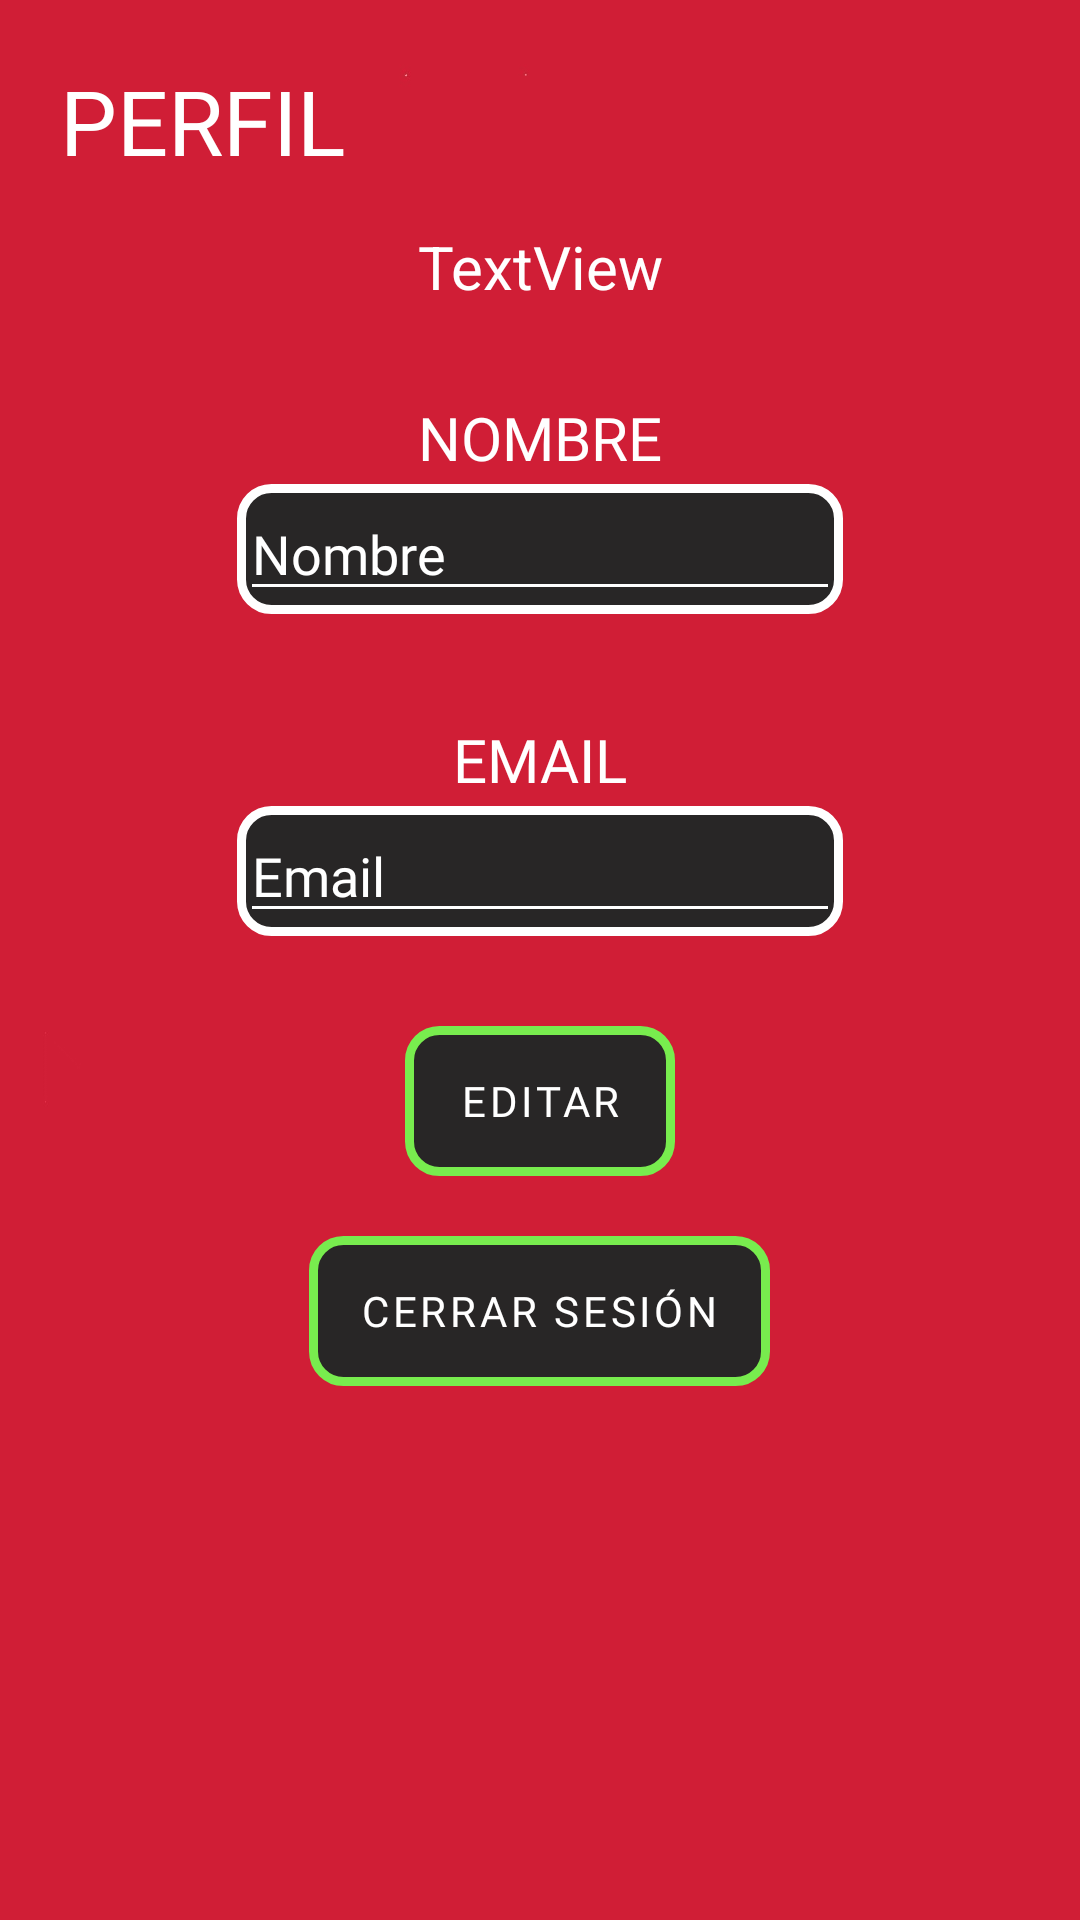

This screen was rendered from an Android layout file. Write that file and the resources it references.
<!-- AndroidManifest.xml: application theme Theme.Pokedexd -->
<!-- res/layout/activity_perfil.xml -->
<?xml version="1.0" encoding="utf-8"?>
<androidx.constraintlayout.widget.ConstraintLayout xmlns:android="http://schemas.android.com/apk/res/android"
    xmlns:app="http://schemas.android.com/apk/res-auto"
    xmlns:tools="http://schemas.android.com/tools"
    android:layout_width="match_parent"
    android:layout_height="match_parent"
    tools:context=".autenticacion.PerfilActivity"
    android:background="@drawable/fondopokedexcompleto">

    <LinearLayout
        android:layout_width="match_parent"
        android:layout_height="match_parent"
        android:orientation="vertical"
        android:layout_margin="10dp">

    <TextView
        android:id="@+id/txtPerfil"
        android:layout_width="wrap_content"
        android:layout_height="wrap_content"
        android:fontFamily="@font/boogaloo"
        android:padding="10dp"
        android:text="@string/btnPerfil"
        android:textAllCaps="true"
        android:textColor="@color/white"
        android:textSize="30sp"
        app:layout_constraintStart_toStartOf="parent"
        app:layout_constraintTop_toTopOf="parent" />

        <RelativeLayout
            android:layout_width="wrap_content"
            android:layout_height="wrap_content"
            android:layout_margin="5dp"
            android:layout_gravity="center">
        <TextView
            android:id="@+id/txtNombre"
            android:layout_width="wrap_content"
            android:layout_height="wrap_content"
            android:gravity="center"
            android:textColor="@color/white"
            android:textSize="20sp"
            android:text="TextView" />

        </RelativeLayout>

        <RelativeLayout
            android:layout_width="wrap_content"
            android:layout_height="wrap_content"
            android:layout_gravity="center"
            android:layout_marginTop="25dp">

            <TextView
                android:id="@+id/texNombre"
                android:layout_width="wrap_content"
                android:layout_height="wrap_content"
                android:fontFamily="@font/boogaloo"
                android:paddingBottom="2dp"
                android:text="@string/HintNombre"
                android:textAllCaps="true"
                android:textColor="@color/white"
                android:textSize="20sp" />

        </RelativeLayout>

        <RelativeLayout
            android:layout_width="wrap_content"
            android:layout_height="wrap_content"
            android:layout_marginRight="10dp"
            android:layout_marginLeft="10dp"
            android:layout_marginBottom="10dp"
            android:layout_gravity="center"
            android:background="@drawable/borde_edittext">

            <EditText
                android:id="@+id/editTextName"
                android:layout_width="200dp"
                android:layout_height="wrap_content"
                android:backgroundTint="@color/white"
                android:color="@color/white"
                android:fontFamily="@font/baloo"
                android:hint="@string/HintNombre"
                android:textColor="@color/white"
                android:textColorHint="@color/white" />

        </RelativeLayout>

        <RelativeLayout
            android:layout_width="wrap_content"
            android:layout_height="wrap_content"
            android:layout_gravity="center"
            android:layout_marginTop="25dp">

            <TextView
                android:id="@+id/texEmail"
                android:layout_width="wrap_content"
                android:layout_height="wrap_content"
                android:fontFamily="@font/boogaloo"
                android:paddingBottom="2dp"
                android:text="@string/HintEmail"
                android:textAllCaps="true"
                android:textColor="@color/white"
                android:textSize="20sp" />

        </RelativeLayout>

        <RelativeLayout
            android:layout_width="wrap_content"
            android:layout_height="wrap_content"
            android:layout_marginRight="10dp"
            android:layout_marginLeft="10dp"
            android:layout_marginBottom="10dp"
            android:layout_gravity="center"
            android:background="@drawable/borde_edittext">

            <EditText
                android:id="@+id/txtCorreo"
                android:layout_width="200dp"
                android:layout_height="wrap_content"
                android:backgroundTint="@color/white"
                android:color="@color/white"
                android:fontFamily="@font/baloo"
                android:hint="@string/HintEmail"
                android:textColor="@color/white"
                android:textColorHint="@color/white" />

        </RelativeLayout>

        <RelativeLayout
            android:layout_width="wrap_content"
            android:layout_height="wrap_content"
            android:background="@drawable/borde_button_ver"
            android:layout_margin="20dp"
            android:layout_gravity="center">

            <Button
                android:id="@+id/btnEditar"
                android:layout_width="wrap_content"
                android:layout_height="wrap_content"
                android:background="#00000000"
                android:fontFamily="@font/baloo"
                android:gravity="center"
                android:text="@string/Editar"
                android:textColor="@color/white" />

        </RelativeLayout>

        <RelativeLayout
            android:layout_width="wrap_content"
            android:layout_height="wrap_content"
            android:background="@drawable/borde_button_ver"
            android:layout_gravity="center">

            <Button
                android:id="@+id/btnCerrarSesion"
                android:layout_width="wrap_content"
                android:layout_height="wrap_content"
                android:background="#00000000"
                android:fontFamily="@font/baloo"
                android:gravity="center"
                android:text="@string/CerrarSesion"
                android:textColor="@color/white" />

        </RelativeLayout>

    </LinearLayout>


</androidx.constraintlayout.widget.ConstraintLayout>
<!-- resources referenced by this layout -->
<resources>
  <color name="white">#FFFFFFFF</color>
  <!-- drawable borde_button_ver (drawable) -->
  <?xml version="1.0" encoding="utf-8"?>
  <shape xmlns:android="http://schemas.android.com/apk/res/android" android:shape="rectangle">
      <solid android:color="#282626"/>
  
      <stroke android:width="3dp"
          android:color="#78EC4E"/>
  
      <padding android:left="1dp"
          android:top="1dp"
          android:right="1dp"
          android:bottom="1dp"/>
  
      <corners android:radius="30px"/>
  </shape>
  <!-- drawable borde_edittext (drawable) -->
  <?xml version="1.0" encoding="utf-8"?>
  <shape xmlns:android="http://schemas.android.com/apk/res/android" android:shape="rectangle">
      <solid android:color="#282626"/>
  
      <stroke android:width="3dp"
          android:color="#ffff"/>
  
      <padding android:left="1dp"
          android:top="1dp"
          android:right="1dp"
          android:bottom="1dp"/>
  
      <corners android:radius="30px"/>
  </shape>
  <!-- drawable fondopokedexcompleto: jpg bitmap (drawable, 72005 bytes) -->
  <string name="CerrarSesion">Cerrar Sesión</string>
  <string name="Editar">Editar</string>
  <string name="HintEmail">Email</string>
  <string name="HintNombre">Nombre</string>
  <string name="btnPerfil">Perfil</string>
  <style name="Theme.Pokedexd" parent="Theme.MaterialComponents.DayNight.DarkActionBar">
          
          <item name="colorPrimary">@color/rojo_poke</item>
          <item name="colorPrimaryVariant">@color/rojo_poke</item>
  
          
          <item name="background">@drawable/action_bar</item>
          
          
  
          <item name="android:homeAsUpIndicator">@drawable/ic_baseline_arrow_back_24</item>
      </style>
  <color name="rojo_poke">#d01e36</color>
  <!-- drawable action_bar: jpg bitmap (drawable, 35889 bytes) -->
</resources>
